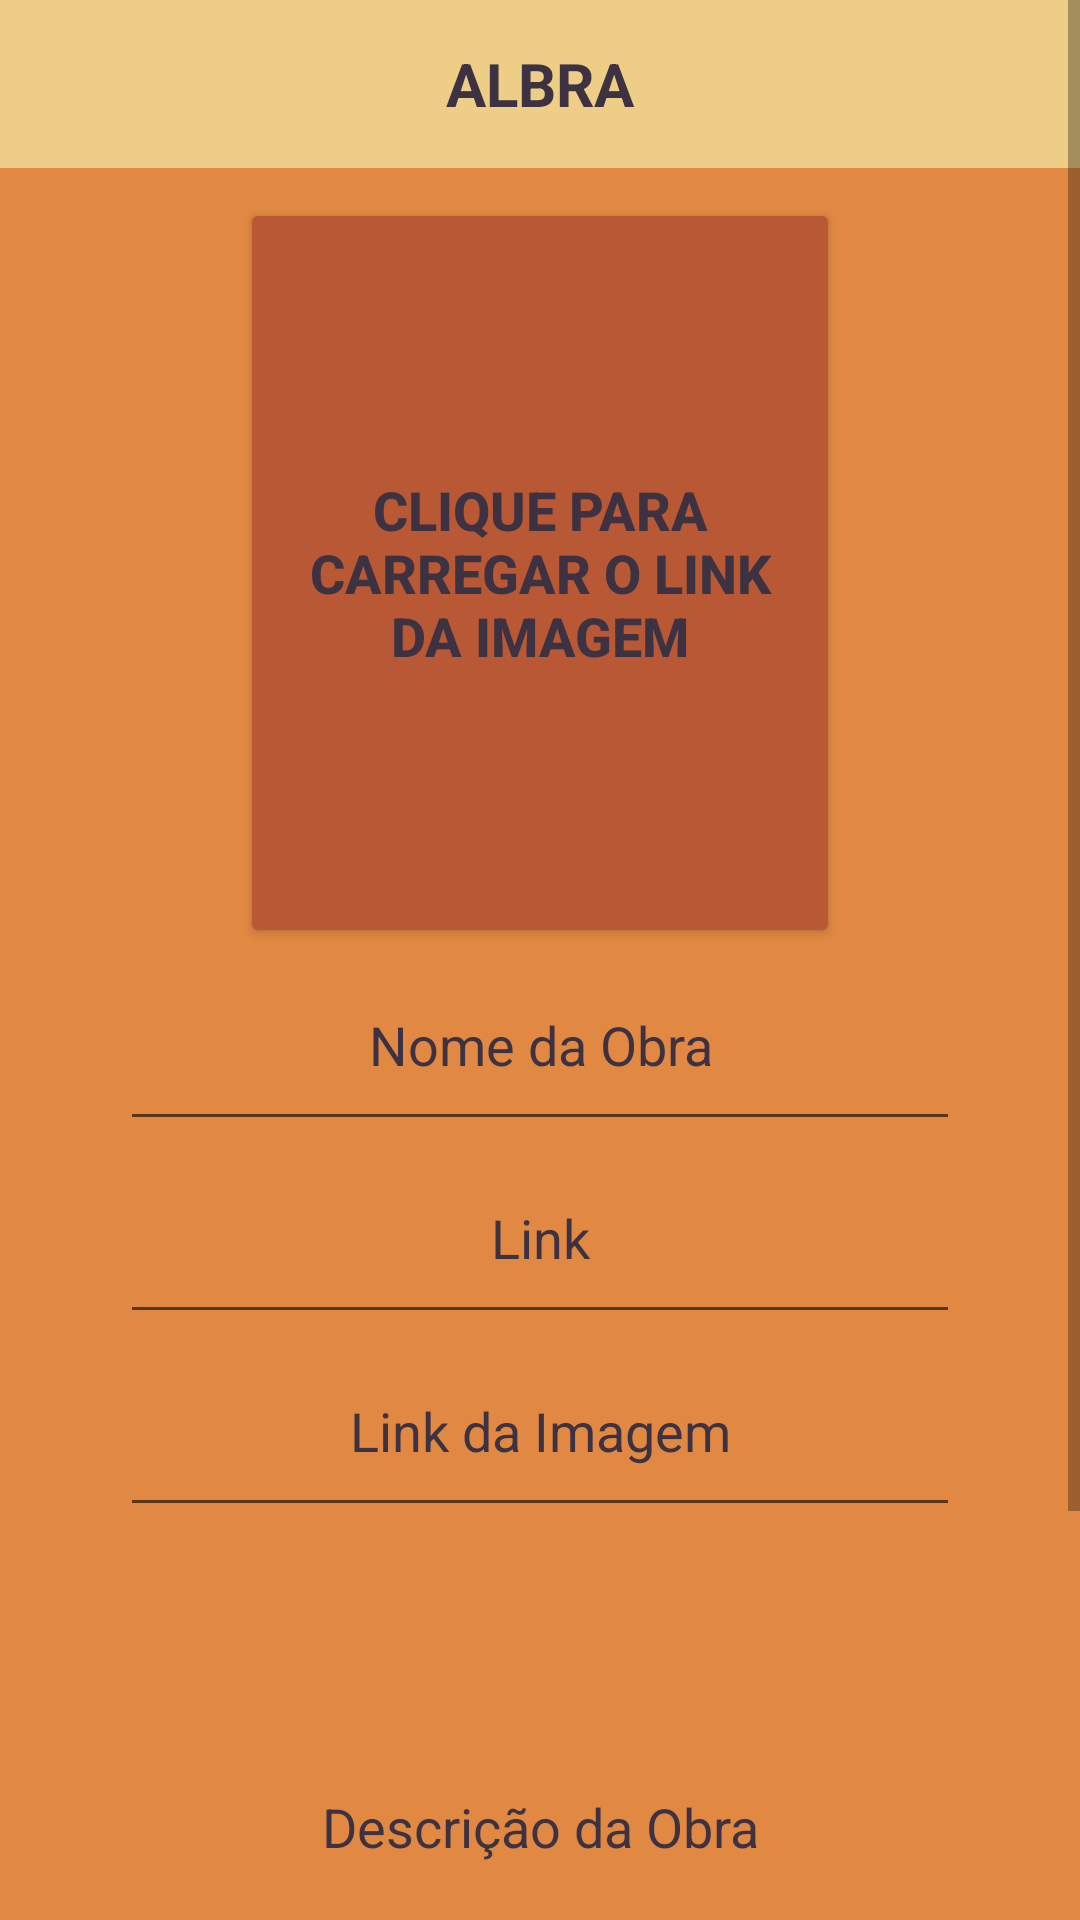

Layout XML and referenced resources for this Android screen:
<!-- AndroidManifest.xml: application theme Theme.ALBRA -->
<!-- res/layout/activity_cadastrar_obras.xml -->
<?xml version="1.0" encoding="utf-8"?>
<ScrollView
    xmlns:android="http://schemas.android.com/apk/res/android"
    xmlns:app="http://schemas.android.com/apk/res-auto"
    xmlns:tools="http://schemas.android.com/tools"
    android:layout_width="match_parent"
    android:layout_height="match_parent"
    android:background="@drawable/background"
    tools:context=".CadastrarObras">

    <androidx.constraintlayout.widget.ConstraintLayout
        android:layout_height="wrap_content"
        android:layout_width="match_parent">

    <LinearLayout
        android:id="@+id/layoutToolBar"
        android:layout_width="match_parent"
        android:layout_height="?actionBarSize"
        android:background="@color/yellow_orange"
        android:gravity="center_vertical"
        android:orientation="horizontal"
        android:paddingStart="15dp"
        android:paddingEnd="15dp"
        app:layout_constraintEnd_toEndOf="parent"
        app:layout_constraintStart_toStartOf="parent"
        app:layout_constraintTop_toTopOf="parent">

        <TextView
            android:id="@+id/txtTitle"
            android:layout_width="match_parent"
            android:layout_height="wrap_content"
            android:text="@string/app_name"
            android:textAlignment="center"
            android:textColor="@color/blackcurrant"
            android:textSize="20sp"
            android:textStyle="bold"
            />
    </LinearLayout>

        <ImageButton
            android:id="@+id/btn_voltar"
            android:layout_width="30dp"
            android:layout_height="30dp"
            android:background="@color/yellow_orange"
            android:src="@drawable/ic_back"
            android:layout_marginStart="16dp"
            app:layout_constraintBottom_toBottomOf="@+id/layoutToolBar"
            app:layout_constraintStart_toStartOf="parent"
            app:layout_constraintTop_toTopOf="@id/layoutToolBar"
            app:tint="@color/blackcurrant"
            android:contentDescription="@string/voltar" />

    <Button
        style="@style/button_cadastro"
        android:id="@+id/image"
        android:layout_width="200dp"
        android:layout_height="250dp"
        android:text="@string/carregar_link_da_imagem"
        app:layout_constraintTop_toBottomOf="@id/layoutToolBar"
        app:layout_constraintRight_toRightOf="parent"
        app:layout_constraintLeft_toLeftOf="parent"/>

    <ImageView
        android:id="@+id/imageI"
        android:layout_width="200dp"
        android:layout_height="250dp"
        android:layout_marginTop="10dp"
        app:layout_constraintTop_toBottomOf="@id/layoutToolBar"
        app:layout_constraintRight_toRightOf="parent"
        app:layout_constraintLeft_toLeftOf="parent"
        android:contentDescription="@string/imagem_do_li" />

    <EditText
        style="@style/edit_text"
        android:id="@+id/nomeObra"
        android:layout_width="match_parent"
        android:layout_height="wrap_content"
        android:hint="@string/nome_da_obra"
        app:layout_constraintTop_toBottomOf="@id/image"
        app:layout_constraintRight_toRightOf="parent"
        app:layout_constraintLeft_toLeftOf="parent"
        android:autofillHints="Nome da Obra"
        android:inputType="text" />

    <EditText
        style="@style/edit_text"
        android:id="@+id/linkObra"
        android:layout_width="match_parent"
        android:layout_height="wrap_content"
        android:hint="@string/link"
        app:layout_constraintTop_toBottomOf="@id/nomeObra"
        app:layout_constraintRight_toRightOf="parent"
        app:layout_constraintLeft_toLeftOf="parent"
        android:inputType="textUri"
        android:autofillHints="Link" />

    <EditText
        style="@style/edit_text"
        android:id="@+id/linkImage"
        android:layout_width="match_parent"
        android:layout_height="wrap_content"
        android:hint="@string/link_da_imagem"
        app:layout_constraintTop_toBottomOf="@id/linkObra"
        app:layout_constraintRight_toRightOf="parent"
        app:layout_constraintLeft_toLeftOf="parent"
        android:inputType="textUri"
        android:autofillHints="Link da Imagem" />


    <EditText
        style="@style/edit_text"
        android:id="@+id/description"
        android:layout_width="match_parent"
        android:layout_height="200dp"
        android:hint="@string/descricao_da_obra"
        app:layout_constraintTop_toBottomOf="@id/linkImage"
        app:layout_constraintRight_toRightOf="parent"
        app:layout_constraintLeft_toLeftOf="parent"
        android:autofillHints="Descrição da Obra" />

    <Button
        style="@style/button"
        android:id="@+id/btn_cadastrarObra"
        android:layout_marginBottom="20dp"
        android:text="@string/cadastrar_obra"
        app:layout_constraintBottom_toBottomOf="parent"
        app:layout_constraintEnd_toEndOf="parent"
        app:layout_constraintStart_toStartOf="parent"
        app:layout_constraintTop_toBottomOf="@+id/description" />

    </androidx.constraintlayout.widget.ConstraintLayout>

</ScrollView>
<!-- resources referenced by this layout -->
<resources>
  <color name="blackcurrant">#3D3242</color>
  <color name="yellow_orange">#EECD86</color>
  <!-- drawable background (drawable) -->
  <?xml version="1.0" encoding="utf-8"?>
  <shape xmlns:android="http://schemas.android.com/apk/res/android">
  
      <solid android:color="@color/orange_red"/>
  
  </shape>
  <string name="app_name">ALBRA</string>
  <string name="cadastrar_obra">Cadastrar Obra</string>
  <string name="carregar_link_da_imagem">Clique para carregar o link da imagem</string>
  <string name="descricao_da_obra">Descrição da Obra</string>
  <string name="imagem_do_li">Imagem do LI</string>
  <string name="link">Link</string>
  <string name="link_da_imagem">Link da Imagem</string>
  <string name="nome_da_obra">Nome da Obra</string>
  <string name="voltar">Voltar</string>
  <style name="button">
          <item name="android:layout_width">match_parent</item>
          <item name="android:layout_height">wrap_content</item>
          <item name="android:layout_marginTop">20dp</item>
          <item name="android:padding">20dp</item>
          <item name="android:layout_marginLeft">40dp</item>
          <item name="android:layout_marginRight">40dp</item>
          <item name="backgroundTint">@color/red_orange</item>
          <item name="android:textColor">@color/blackcurrant</item>
          <item name="android:textStyle">bold</item>
          <item name="android:textSize">18dp</item>
          <item name="android:textColorHint">@color/blackcurrant</item>
      </style>
  <style name="button_cadastro">
          <item name="android:layout_width">100dp</item>
          <item name="android:layout_height">wrap_content</item>
          <item name="android:layout_marginTop">10dp</item>
          <item name="android:padding">10dp</item>
          <item name="backgroundTint">@color/red_orange</item>
          <item name="android:textColor">@color/blackcurrant</item>
          <item name="android:textStyle">bold</item>
          <item name="android:textSize">18dp</item>
      </style>
  <style name="edit_text">
          <item name="android:layout_width">match_parent</item>
          <item name="android:layout_height">wrap_content</item>
          <item name="android:padding">20dp</item>
          <item name="android:textAlignment">center</item>
          <item name="android:textColor">@color/blackcurrant</item>
          <item name="android:textColorHint">@color/blackcurrant</item>
          <item name="android:layout_marginLeft">40dp</item>
          <item name="android:layout_marginRight">40dp</item>
      </style>
  <style name="Theme.ALBRA" parent="Theme.MaterialComponents.DayNight.NoActionBar">
          
          <item name="colorPrimary">@color/red_orange</item>
          <item name="colorPrimaryVariant">@color/crimson</item>
          <item name="colorOnPrimary">@color/white</item>
          
          <item name="colorSecondary">@color/red_orange</item>
          <item name="colorSecondaryVariant">@color/crimson</item>
          <item name="colorOnSecondary">@color/white</item>
          
          <item name="android:statusBarColor" tools:targetApi="l">?attr/colorPrimaryVariant</item>
          
      </style>
  <color name="orange_red">#E18942</color>
  <color name="red_orange">#B95835</color>
  <color name="crimson">#7A3E48</color>
  <color name="white">#FFFFFFFF</color>
</resources>
